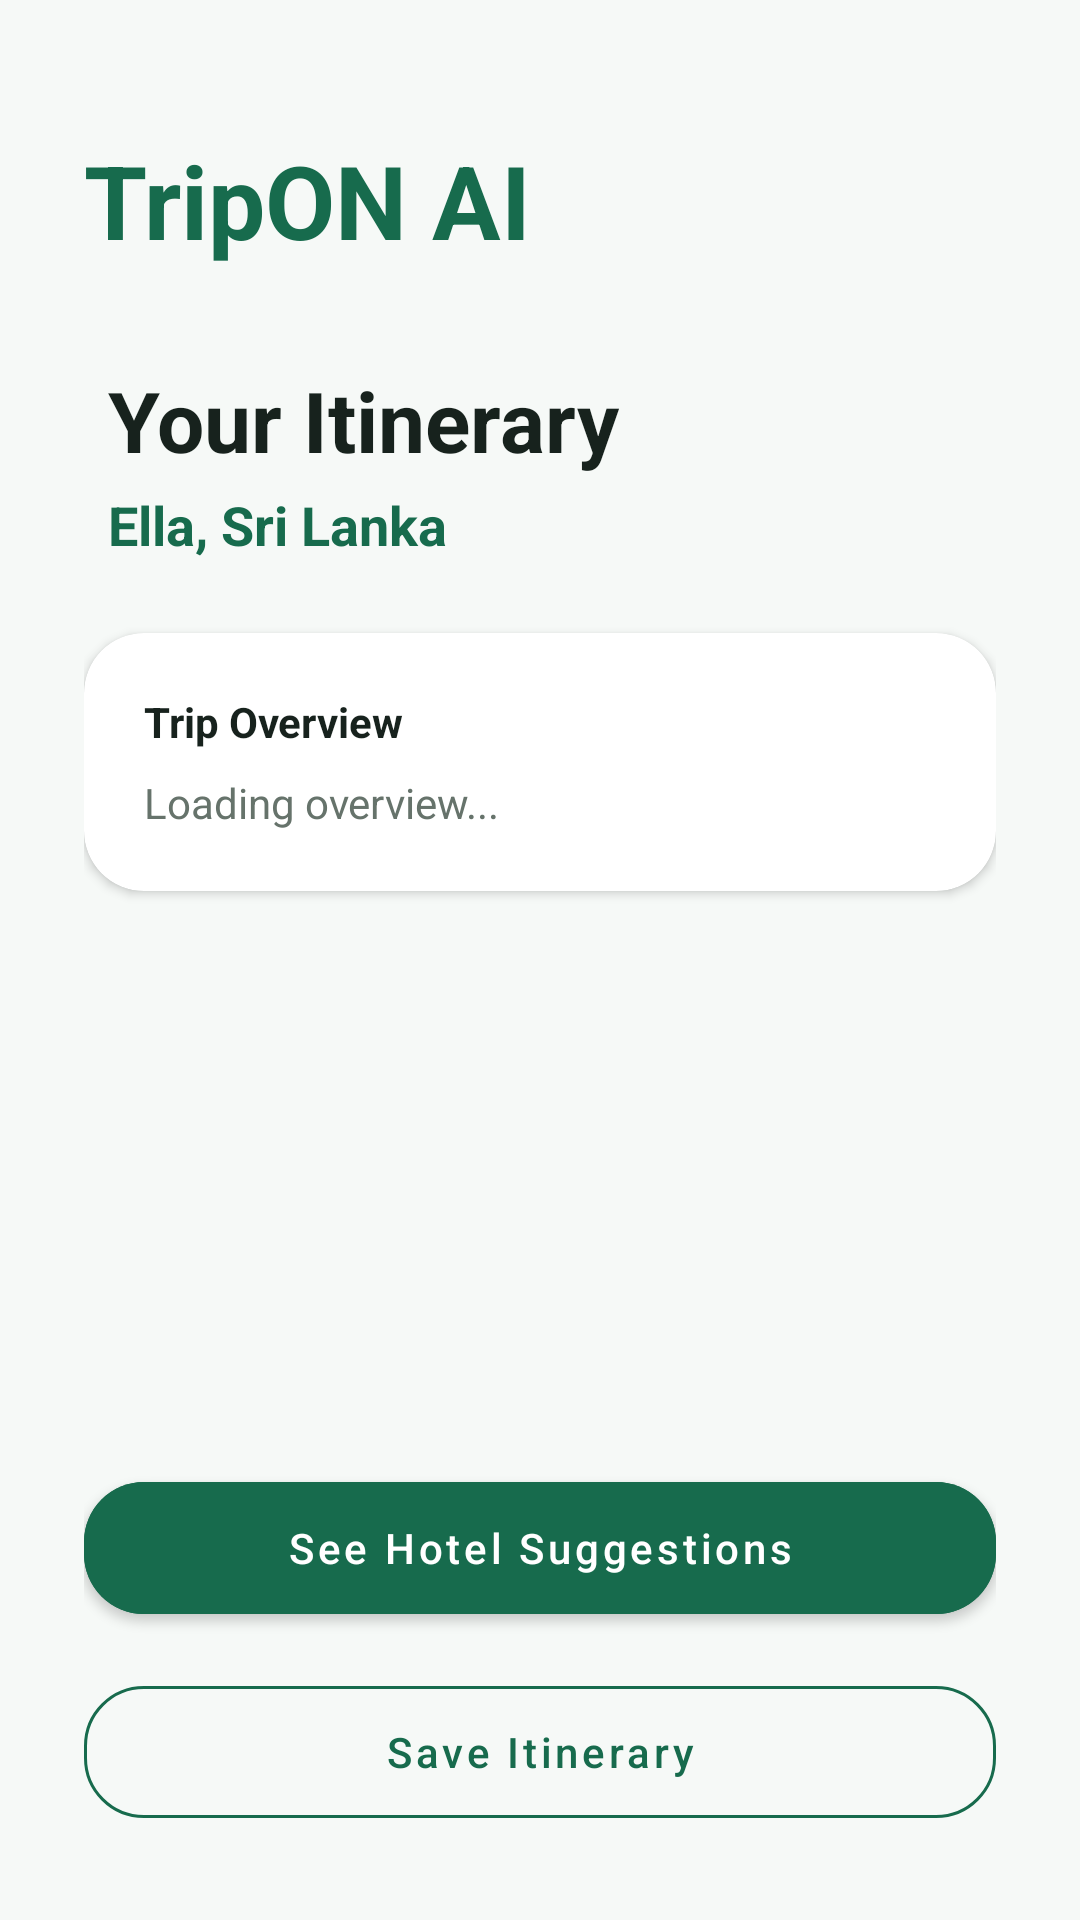

Here is an Android app screen rendered from its layout file. Give the layout XML and the strings, colors and styles it references.
<!-- AndroidManifest.xml: application theme Theme.TripOnAI -->
<!-- res/layout/fragment_ai_trip_plan.xml -->
<?xml version="1.0" encoding="utf-8"?>
<androidx.constraintlayout.widget.ConstraintLayout xmlns:android="http://schemas.android.com/apk/res/android"
    xmlns:app="http://schemas.android.com/apk/res-auto"
    xmlns:tools="http://schemas.android.com/tools"
    android:layout_width="match_parent"
    android:layout_height="match_parent"
    android:background="@color/tripon_background"
    android:fitsSystemWindows="true">

    <androidx.core.widget.NestedScrollView
        android:layout_width="match_parent"
        android:layout_height="0dp"
        app:layout_constraintBottom_toTopOf="@id/layout_buttons"
        app:layout_constraintTop_toTopOf="parent">

        <androidx.constraintlayout.widget.ConstraintLayout
            android:layout_width="match_parent"
            android:layout_height="wrap_content"
            android:paddingStart="28dp"
            android:paddingTop="28dp"
            android:paddingEnd="28dp"
            android:paddingBottom="28dp">

            <TextView
                android:id="@+id/tv_brand"
                android:layout_width="wrap_content"
                android:layout_height="wrap_content"
                android:layout_marginTop="16dp"
                android:text="@string/app_name"
                android:textColor="@color/tripon_green"
                android:textSize="34sp"
                android:textStyle="bold"
                app:layout_constraintStart_toStartOf="parent"
                app:layout_constraintTop_toTopOf="parent" />

            <TextView
                android:id="@+id/tv_itinerary_title"
                android:layout_width="wrap_content"
                android:layout_height="wrap_content"
                android:layout_marginStart="8dp"
                android:layout_marginTop="32dp"
                android:text="Your Itinerary"
                android:textColor="@color/tripon_text"
                android:textSize="28sp"
                android:textStyle="bold"
                app:layout_constraintStart_toStartOf="parent"
                app:layout_constraintTop_toBottomOf="@id/tv_brand" />

            <TextView
                android:id="@+id/tv_destination"
                android:layout_width="wrap_content"
                android:layout_height="wrap_content"
                android:layout_marginStart="8dp"
                android:layout_marginTop="4dp"
                android:text="Ella, Sri Lanka"
                android:textColor="@color/tripon_green"
                android:textSize="18sp"
                android:textStyle="bold"
                app:layout_constraintStart_toStartOf="parent"
                app:layout_constraintTop_toBottomOf="@id/tv_itinerary_title" />

            <com.google.android.material.card.MaterialCardView
                android:id="@+id/card_overview"
                android:layout_width="0dp"
                android:layout_height="wrap_content"
                android:layout_marginTop="24dp"
                app:cardCornerRadius="20dp"
                app:cardElevation="2dp"
                app:strokeWidth="0dp"
                app:layout_constraintEnd_toEndOf="parent"
                app:layout_constraintStart_toStartOf="parent"
                app:layout_constraintTop_toBottomOf="@id/tv_destination">

                <LinearLayout
                    android:layout_width="match_parent"
                    android:layout_height="wrap_content"
                    android:orientation="vertical"
                    android:padding="20dp">

                    <TextView
                        android:layout_width="wrap_content"
                        android:layout_height="wrap_content"
                        android:text="Trip Overview"
                        android:textColor="@color/tripon_text"
                        android:textStyle="bold" />

                    <TextView
                        android:id="@+id/tv_overview_text"
                        android:layout_width="match_parent"
                        android:layout_height="wrap_content"
                        android:layout_marginTop="8dp"
                        android:text="Loading overview..."
                        android:textColor="@color/tripon_secondary_text"
                        android:textSize="14sp" />

                </LinearLayout>

            </com.google.android.material.card.MaterialCardView>

            <androidx.recyclerview.widget.RecyclerView
                android:id="@+id/rv_itinerary"
                android:layout_width="0dp"
                android:layout_height="wrap_content"
                android:layout_marginTop="24dp"
                app:layout_constraintEnd_toEndOf="parent"
                app:layout_constraintStart_toStartOf="parent"
                app:layout_constraintTop_toBottomOf="@id/card_overview"
                tools:listitem="@layout/item_day_itinerary" />

        </androidx.constraintlayout.widget.ConstraintLayout>
    </androidx.core.widget.NestedScrollView>

    <LinearLayout
        android:id="@+id/layout_buttons"
        android:layout_width="match_parent"
        android:layout_height="wrap_content"
        android:orientation="vertical"
        android:padding="28dp"
        app:layout_constraintBottom_toBottomOf="parent">

        <com.google.android.material.button.MaterialButton
            android:id="@+id/btn_see_hotels"
            android:layout_width="match_parent"
            android:layout_height="56dp"
            android:backgroundTint="@color/tripon_green"
            android:text="See Hotel Suggestions"
            android:textAllCaps="false"
            android:textColor="@color/tripon_white"
            app:cornerRadius="20dp" />

        <com.google.android.material.button.MaterialButton
            android:id="@+id/btn_save_trip"
            style="@style/Widget.MaterialComponents.Button.OutlinedButton"
            android:layout_width="match_parent"
            android:layout_height="56dp"
            android:layout_marginTop="12dp"
            android:text="Save Itinerary"
            android:textAllCaps="false"
            android:textColor="@color/tripon_green"
            app:cornerRadius="20dp"
            app:strokeColor="@color/tripon_green" />

    </LinearLayout>

</androidx.constraintlayout.widget.ConstraintLayout>
<!-- res/layout/item_day_itinerary.xml (included above) -->
<?xml version="1.0" encoding="utf-8"?>
<com.google.android.material.card.MaterialCardView xmlns:android="http://schemas.android.com/apk/res/android"
    xmlns:app="http://schemas.android.com/apk/res-auto"
    xmlns:tools="http://schemas.android.com/tools"
    android:layout_width="match_parent"
    android:layout_height="wrap_content"
    android:layout_marginBottom="16dp"
    app:cardCornerRadius="16dp"
    app:cardElevation="2dp"
    app:strokeWidth="0dp">

    <LinearLayout
        android:layout_width="match_parent"
        android:layout_height="wrap_content"
        android:orientation="vertical"
        android:padding="20dp">

        <TextView
            android:id="@+id/tv_day_number"
            android:layout_width="wrap_content"
            android:layout_height="wrap_content"
            android:text="Day 1"
            android:textColor="@color/tripon_green"
            android:textStyle="bold"
            android:textSize="18sp" />

        <TextView
            android:id="@+id/tv_day_title"
            android:layout_width="wrap_content"
            android:layout_height="wrap_content"
            android:layout_marginTop="4dp"
            android:text="Arrival and Local Sightseeing"
            android:textColor="@color/tripon_text"
            android:textStyle="bold"
            android:textSize="16sp" />

        <androidx.recyclerview.widget.RecyclerView
            android:id="@+id/rv_activities"
            android:layout_width="match_parent"
            android:layout_height="wrap_content"
            android:layout_marginTop="12dp"
            tools:listitem="@layout/item_activity" />

        <com.google.android.material.button.MaterialButton
            android:id="@+id/btn_add_activity"
            style="@style/Widget.MaterialComponents.Button.TextButton"
            android:layout_width="wrap_content"
            android:layout_height="wrap_content"
            android:layout_marginTop="8dp"
            android:text="+ Add Activity"
            android:textAllCaps="false"
            android:textColor="@color/tripon_green"
            app:icon="@drawable/ic_add"
            app:iconSize="16dp"
            app:iconTint="@color/tripon_green" />

    </LinearLayout>

</com.google.android.material.card.MaterialCardView>
<!-- res/layout/item_activity.xml (included above) -->
<?xml version="1.0" encoding="utf-8"?>
<androidx.constraintlayout.widget.ConstraintLayout xmlns:android="http://schemas.android.com/apk/res/android"
    xmlns:app="http://schemas.android.com/apk/res-auto"
    android:layout_width="match_parent"
    android:layout_height="wrap_content"
    android:paddingVertical="8dp">

    <View
        android:id="@+id/view_line"
        android:layout_width="2dp"
        android:layout_height="0dp"
        android:background="@color/tripon_light_green"
        app:layout_constraintBottom_toBottomOf="parent"
        app:layout_constraintStart_toStartOf="@id/iv_dot"
        app:layout_constraintEnd_toEndOf="@id/iv_dot"
        app:layout_constraintTop_toTopOf="parent" />

    <ImageView
        android:id="@+id/iv_dot"
        android:layout_width="12dp"
        android:layout_height="12dp"
        android:src="@drawable/bg_splash_shape"
        app:layout_constraintStart_toStartOf="parent"
        app:layout_constraintTop_toTopOf="parent"
        app:layout_constraintBottom_toBottomOf="@id/tv_activity_time"
        app:tint="@color/tripon_green"
        android:contentDescription="Activity indicator" />

    <TextView
        android:id="@+id/tv_activity_time"
        android:layout_width="wrap_content"
        android:layout_height="wrap_content"
        android:layout_marginStart="16dp"
        android:text="09:00 AM"
        android:textColor="@color/tripon_green"
        android:textSize="12sp"
        android:textStyle="bold"
        app:layout_constraintStart_toEndOf="@id/iv_dot"
        app:layout_constraintTop_toTopOf="parent" />

    <TextView
        android:id="@+id/tv_activity_name"
        android:layout_width="0dp"
        android:layout_height="wrap_content"
        android:layout_marginTop="2dp"
        android:layout_marginEnd="8dp"
        android:text="Visit Nine Arches Bridge"
        android:textColor="@color/tripon_text"
        android:textStyle="bold"
        app:layout_constraintEnd_toStartOf="@id/btn_remove_activity"
        app:layout_constraintStart_toStartOf="@id/tv_activity_time"
        app:layout_constraintTop_toBottomOf="@id/tv_activity_time" />

    <TextView
        android:id="@+id/tv_activity_desc"
        android:layout_width="0dp"
        android:layout_height="wrap_content"
        android:layout_marginTop="2dp"
        android:layout_marginEnd="8dp"
        android:text="Take photos of the famous train bridge."
        android:textColor="@color/tripon_secondary_text"
        android:textSize="13sp"
        app:layout_constraintEnd_toStartOf="@id/btn_remove_activity"
        app:layout_constraintStart_toStartOf="@id/tv_activity_name"
        app:layout_constraintTop_toBottomOf="@id/tv_activity_name" />

    <ImageButton
        android:id="@+id/btn_remove_activity"
        android:layout_width="32dp"
        android:layout_height="32dp"
        android:background="?attr/selectableItemBackgroundBorderless"
        android:src="@drawable/ic_delete"
        app:layout_constraintBottom_toBottomOf="parent"
        app:layout_constraintEnd_toEndOf="parent"
        app:layout_constraintTop_toTopOf="parent"
        app:tint="@color/tripon_secondary_text"
        android:contentDescription="Remove activity" />

</androidx.constraintlayout.widget.ConstraintLayout>
<!-- resources referenced by this layout -->
<resources>
  <color name="tripon_background">#F6F9F7</color>
  <color name="tripon_green">#176B4D</color>
  <color name="tripon_light_green">#DBF0E5</color>
  <color name="tripon_secondary_text">#66736B</color>
  <color name="tripon_text">#17221D</color>
  <color name="tripon_white">#FFFFFF</color>
  <!-- drawable bg_splash_shape (drawable) -->
  <?xml version="1.0" encoding="utf-8"?>
  <shape xmlns:android="http://schemas.android.com/apk/res/android" android:shape="rectangle">
      <solid android:color="@color/tripon_green" />
      <corners android:radius="20dp" />
  </shape>
  <!-- drawable ic_delete (drawable) -->
  <vector xmlns:android="http://schemas.android.com/apk/res/android"
      android:width="24dp"
      android:height="24dp"
      android:viewportWidth="24"
      android:viewportHeight="24">
      <path
          android:fillColor="#FF000000"
          android:pathData="M6,19c0,1.1 0.9,2 2,2h8c1.1,0 2,-0.9 2,-2V7H6v12zM19,4h-3.5l-1,-1h-5L8.5,4H5v2h14V4z" />
  </vector>
  <string name="app_name">TripON AI</string>
  <style name="Theme.TripOnAI" parent="Theme.MaterialComponents.Light.NoActionBar">
          
          <item name="colorPrimary">@color/tripon_green</item>
          <item name="colorPrimaryVariant">@color/primary_variant</item>
          <item name="colorOnPrimary">@color/tripon_white</item>
          
          <item name="colorSecondary">@color/tripon_light_green</item>
          <item name="colorSecondaryVariant">@color/secondary_variant</item>
          <item name="colorOnSecondary">@color/tripon_green</item>
  
          
          <item name="android:windowBackground">@color/tripon_background</item>
          <item name="android:windowNoTitle">true</item>
          <item name="android:windowActionBar">false</item>
  
          
          <item name="android:statusBarColor">@android:color/transparent</item>
          <item name="android:navigationBarColor">@android:color/transparent</item>
          <item name="android:windowLightStatusBar">true</item>
          <item name="android:windowDrawsSystemBarBackgrounds">true</item>
      </style>
  <color name="primary_variant">#0E4D34</color>
  <color name="secondary_variant">#B8D9C8</color>
</resources>
